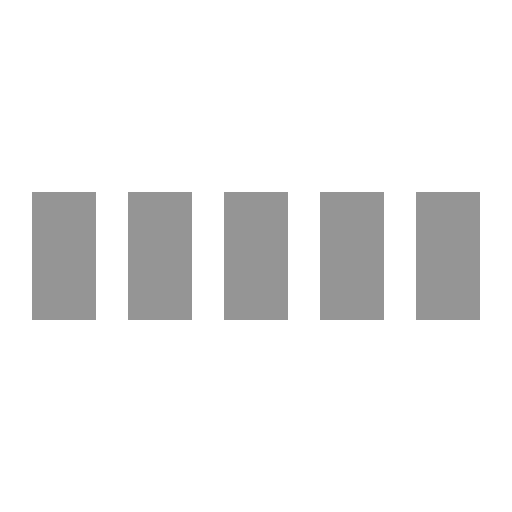
t = 0.00 s
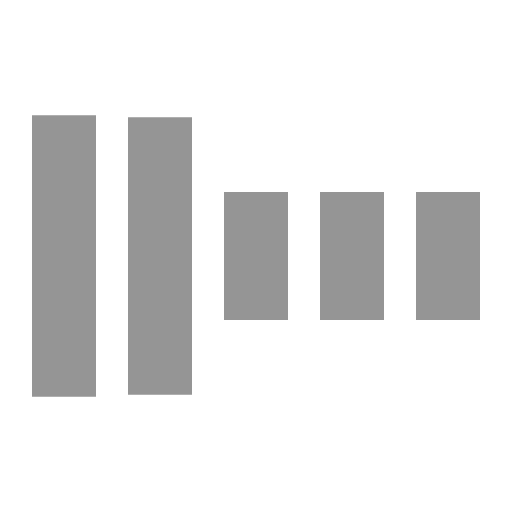
t = 0.30 s
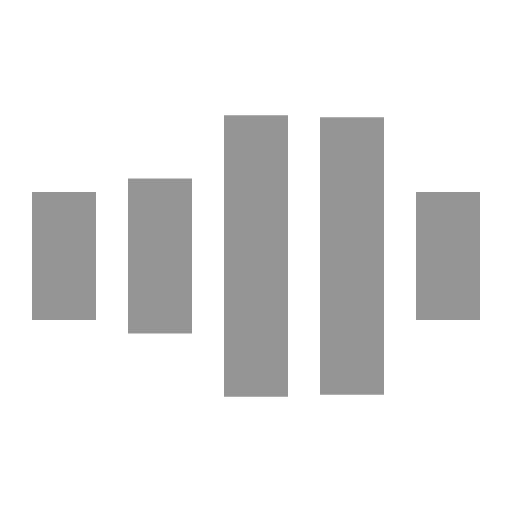
t = 0.70 s
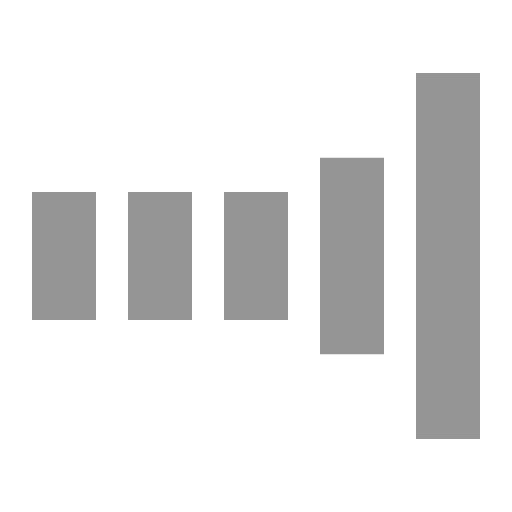
t = 1.00 s
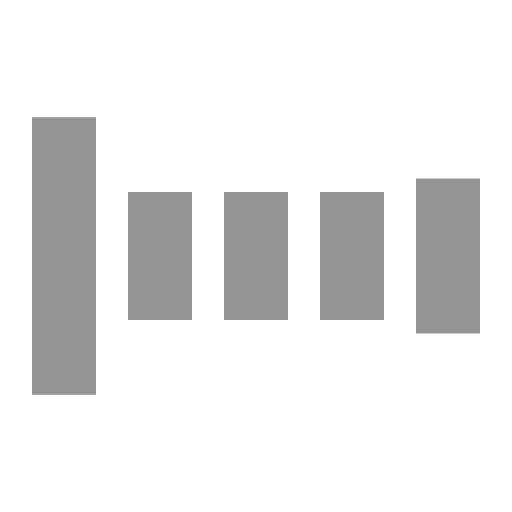
t = 1.30 s
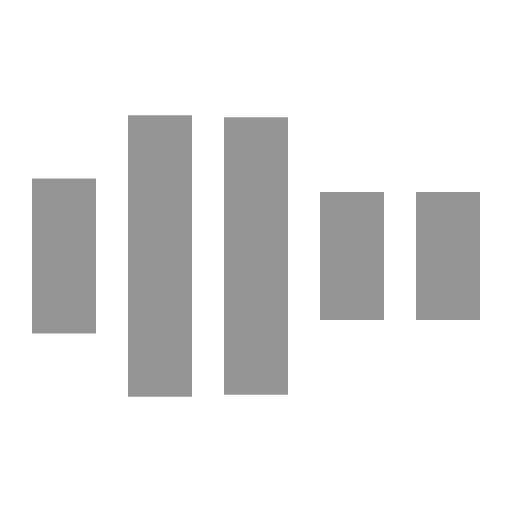
t = 1.70 s

The animated SVG that drew these frames (rendered in a browser with its animation timeline set to each time). Animation: 5 SMIL elements (animate=5); one cycle of 2.00 s, repeats indefinitely.

<svg xmlns="http://www.w3.org/2000/svg" viewBox="0 0 32 32" width="32" height="32" fill="#959595">
  <path transform="translate(2)" d="M0 12 V20 H4 V12z"> 
    <animate attributeName="d" values="M0 12 V20 H4 V12z; M0 4 V28 H4 V4z; M0 12 V20 H4 V12z; M0 12 V20 H4 V12z" dur="1.2s" repeatCount="indefinite" begin="0" keytimes="0;.2;.5;1" keySplines="0.2 0.2 0.4 0.8;0.2 0.6 0.4 0.8;0.2 0.8 0.4 0.8" calcMode="spline"  />
  </path>
  <path transform="translate(8)" d="M0 12 V20 H4 V12z">
    <animate attributeName="d" values="M0 12 V20 H4 V12z; M0 4 V28 H4 V4z; M0 12 V20 H4 V12z; M0 12 V20 H4 V12z" dur="1.2s" repeatCount="indefinite" begin="0.2" keytimes="0;.2;.5;1" keySplines="0.2 0.2 0.4 0.8;0.2 0.6 0.4 0.8;0.2 0.8 0.4 0.8" calcMode="spline"  />
  </path>
  <path transform="translate(14)" d="M0 12 V20 H4 V12z">
    <animate attributeName="d" values="M0 12 V20 H4 V12z; M0 4 V28 H4 V4z; M0 12 V20 H4 V12z; M0 12 V20 H4 V12z" dur="1.2s" repeatCount="indefinite" begin="0.4" keytimes="0;.2;.5;1" keySplines="0.2 0.2 0.4 0.8;0.2 0.6 0.4 0.8;0.2 0.8 0.4 0.8" calcMode="spline" />
  </path>
  <path transform="translate(20)" d="M0 12 V20 H4 V12z">
    <animate attributeName="d" values="M0 12 V20 H4 V12z; M0 4 V28 H4 V4z; M0 12 V20 H4 V12z; M0 12 V20 H4 V12z" dur="1.2s" repeatCount="indefinite" begin="0.6" keytimes="0;.2;.5;1" keySplines="0.2 0.2 0.4 0.8;0.2 0.6 0.4 0.8;0.2 0.8 0.4 0.8" calcMode="spline" />
  </path>
  <path transform="translate(26)" d="M0 12 V20 H4 V12z">
    <animate attributeName="d" values="M0 12 V20 H4 V12z; M0 4 V28 H4 V4z; M0 12 V20 H4 V12z; M0 12 V20 H4 V12z" dur="1.2s" repeatCount="indefinite" begin="0.8" keytimes="0;.2;.5;1" keySplines="0.2 0.2 0.4 0.8;0.2 0.6 0.4 0.8;0.2 0.8 0.4 0.8" calcMode="spline" />
  </path>
</svg>
